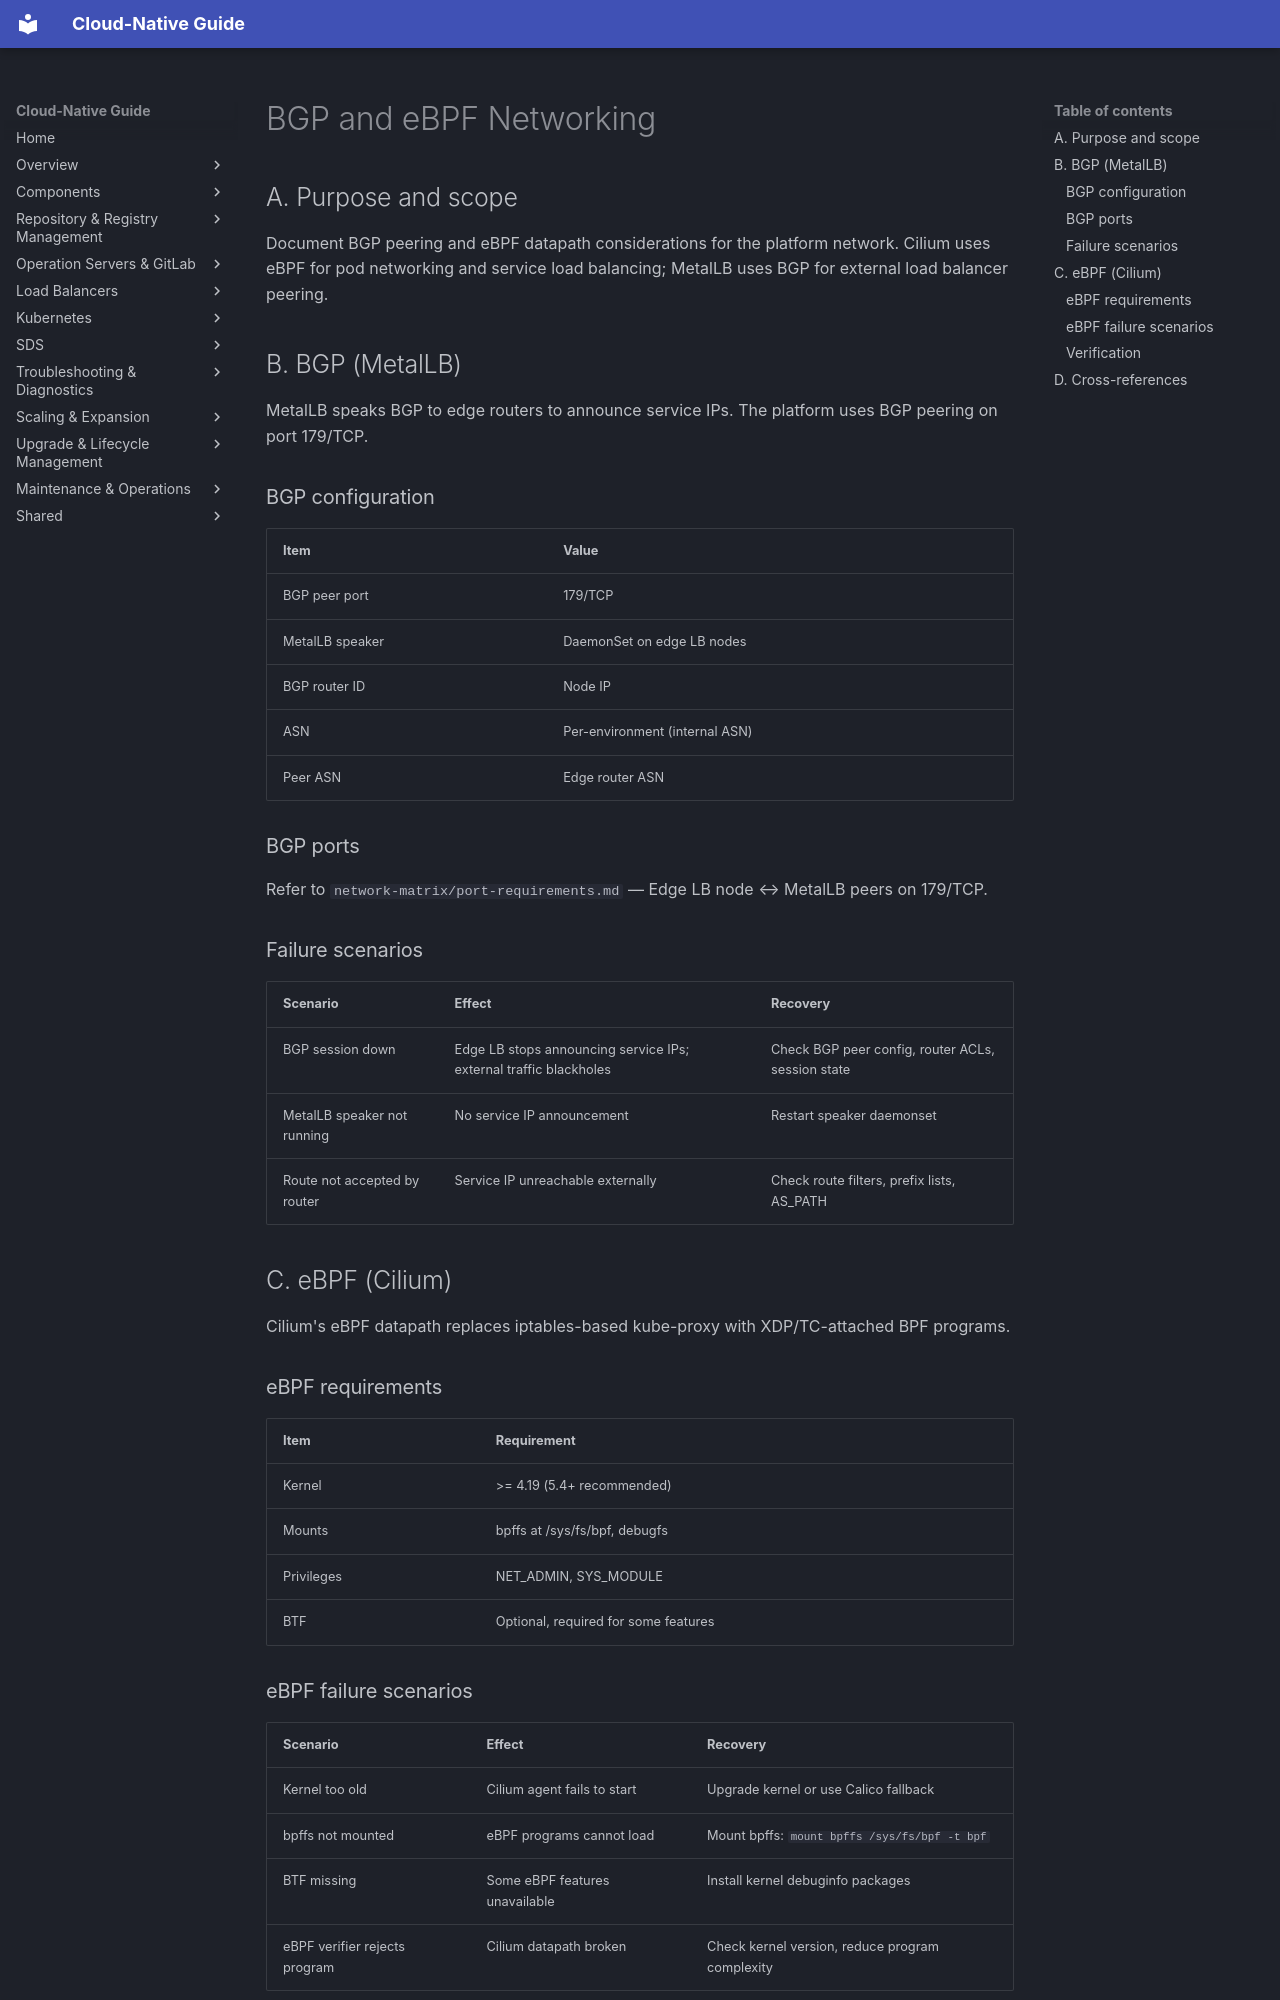

repository: DavoudTeimouri/cloud-native-guide · page: kubernetes/networking/bgp-ebpf/index.html · generator: mkdocs

# BGP and eBPF Networking

## A. Purpose and scope

Document BGP peering and eBPF datapath considerations for the platform network. Cilium uses eBPF for pod networking and service load balancing; MetalLB uses BGP for external load balancer peering.

## B. BGP (MetalLB)

MetalLB speaks BGP to edge routers to announce service IPs. The platform uses BGP peering on port 179/TCP.

### BGP configuration

| Item | Value |
|------|-------|
| BGP peer port | 179/TCP |
| MetalLB speaker | DaemonSet on edge LB nodes |
| BGP router ID | Node IP |
| ASN | Per-environment (internal ASN) |
| Peer ASN | Edge router ASN |

### BGP ports

Refer to `network-matrix/port-requirements.md` — Edge LB node ↔ MetalLB peers on 179/TCP.

### Failure scenarios

| Scenario | Effect | Recovery |
|----------|--------|----------|
| BGP session down | Edge LB stops announcing service IPs; external traffic blackholes | Check BGP peer config, router ACLs, session state |
| MetalLB speaker not running | No service IP announcement | Restart speaker daemonset |
| Route not accepted by router | Service IP unreachable externally | Check route filters, prefix lists, AS_PATH |

## C. eBPF (Cilium)

Cilium's eBPF datapath replaces iptables-based kube-proxy with XDP/TC-attached BPF programs.

### eBPF requirements

| Item | Requirement |
|------|-------------|
| Kernel | >= 4.19 (5.4+ recommended) |
| Mounts | bpffs at /sys/fs/bpf, debugfs |
| Privileges | NET_ADMIN, SYS_MODULE |
| BTF | Optional, required for some features |
